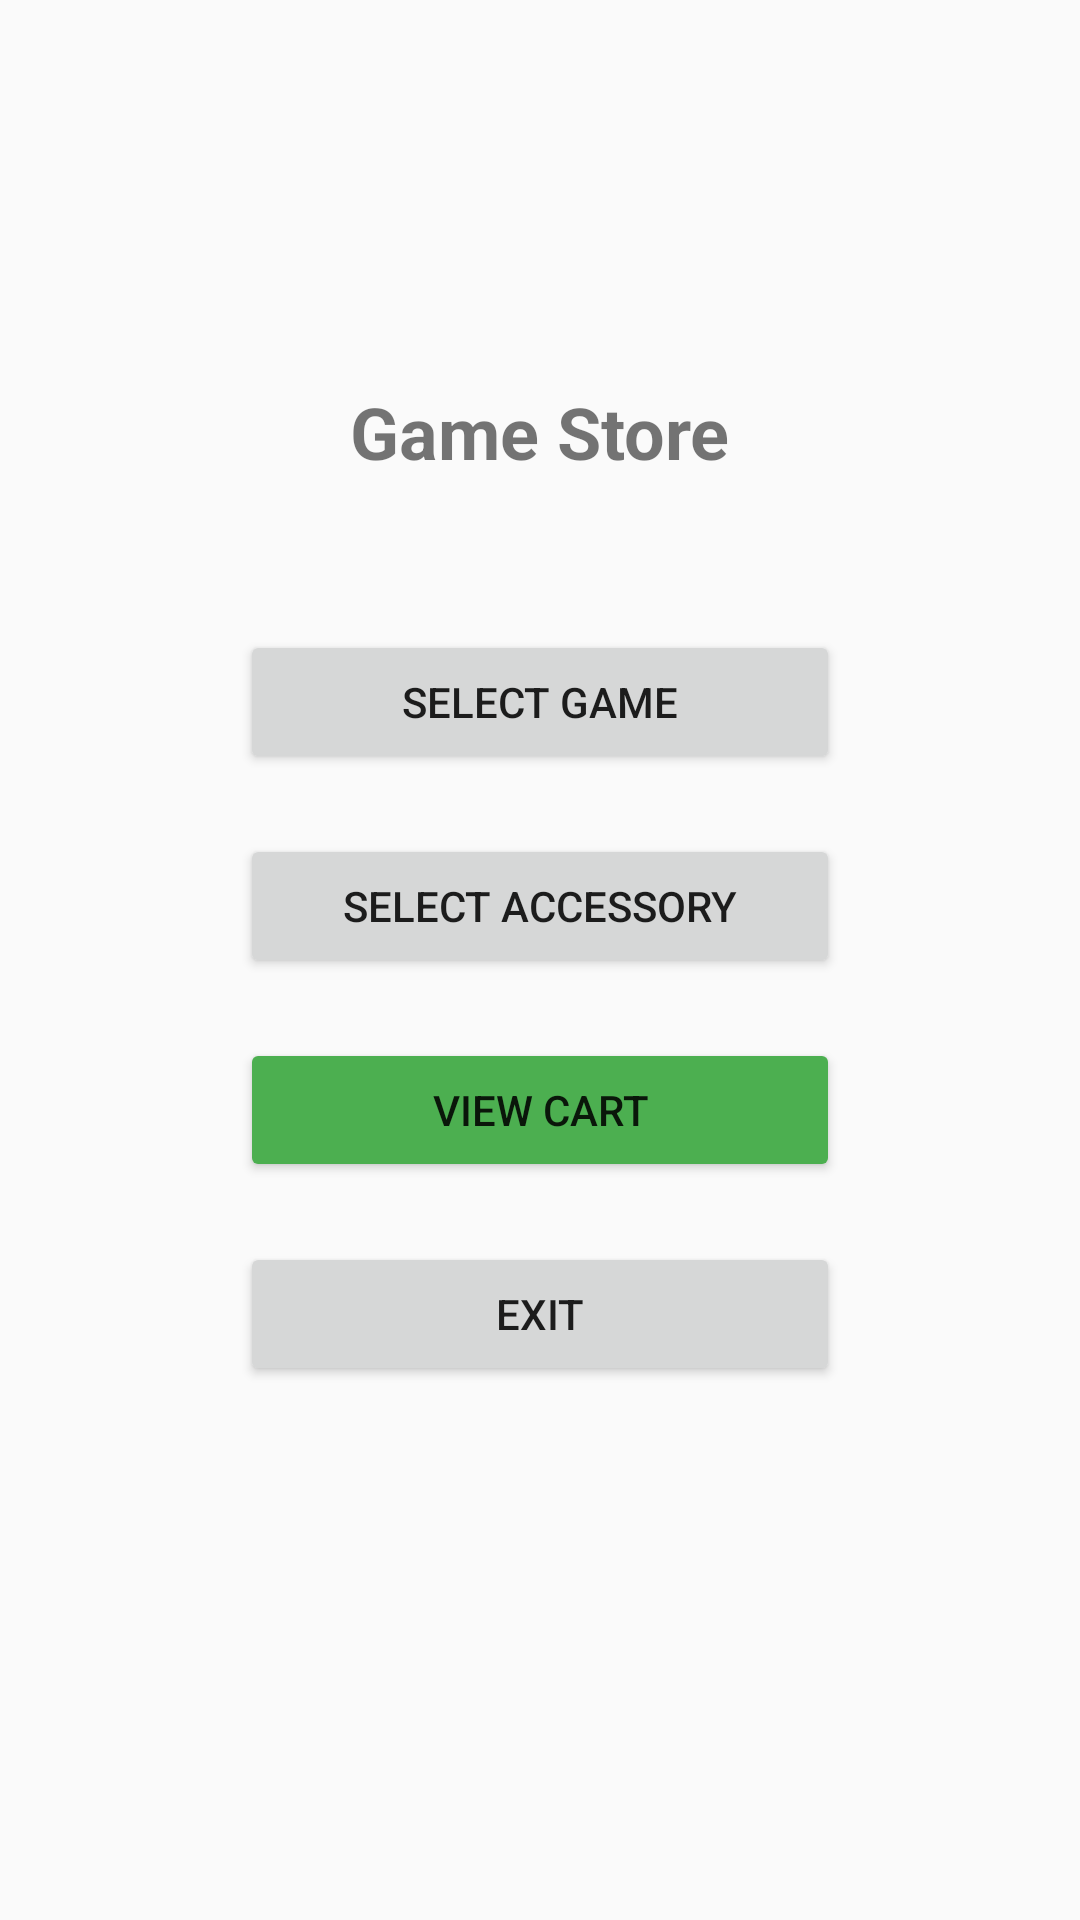

Reconstruct the res/layout file that produces this screen, plus the resources it refers to.
<!-- AndroidManifest.xml: application theme Theme.GameStore -->
<!-- res/layout/activity_main.xml -->
<?xml version="1.0" encoding="utf-8"?>
<LinearLayout xmlns:android="http://schemas.android.com/apk/res/android"
    android:layout_width="match_parent"
    android:layout_height="match_parent"
    android:orientation="vertical"
    android:gravity="center"
    android:padding="20dp">

    <TextView
        android:layout_width="wrap_content"
        android:layout_height="wrap_content"
        android:text="Game Store"
        android:textSize="24sp"
        android:textStyle="bold"
        android:layout_marginBottom="50dp"/>

    <Button
        android:id="@+id/btnSelectGame"
        android:layout_width="200dp"
        android:layout_height="wrap_content"
        android:text="SELECT GAME"
        android:layout_marginBottom="20dp"/>

    <Button
        android:id="@+id/btnSelectAccessory"
        android:layout_width="200dp"
        android:layout_height="wrap_content"
        android:text="SELECT ACCESSORY"
        android:layout_marginBottom="20dp"/>

    <Button
        android:id="@+id/btnViewCart"
        android:layout_width="200dp"
        android:layout_height="wrap_content"
        android:text="VIEW CART"
        android:backgroundTint="#4CAF50"
        android:layout_marginBottom="20dp"/>

    <Button
        android:id="@+id/btnExit"
        android:layout_width="200dp"
        android:layout_height="wrap_content"
        android:text="EXIT"
        android:layout_marginBottom="50dp"/>

</LinearLayout>
<!-- resources referenced by this layout -->
<resources>
  <style name="Theme.GameStore" parent="Theme.AppCompat.Light.DarkActionBar">
          <item name="colorPrimary">#6200EE</item>
          <item name="colorPrimaryDark">#3700B3</item>
          <item name="colorAccent">#03DAC5</item>
      </style>
</resources>
